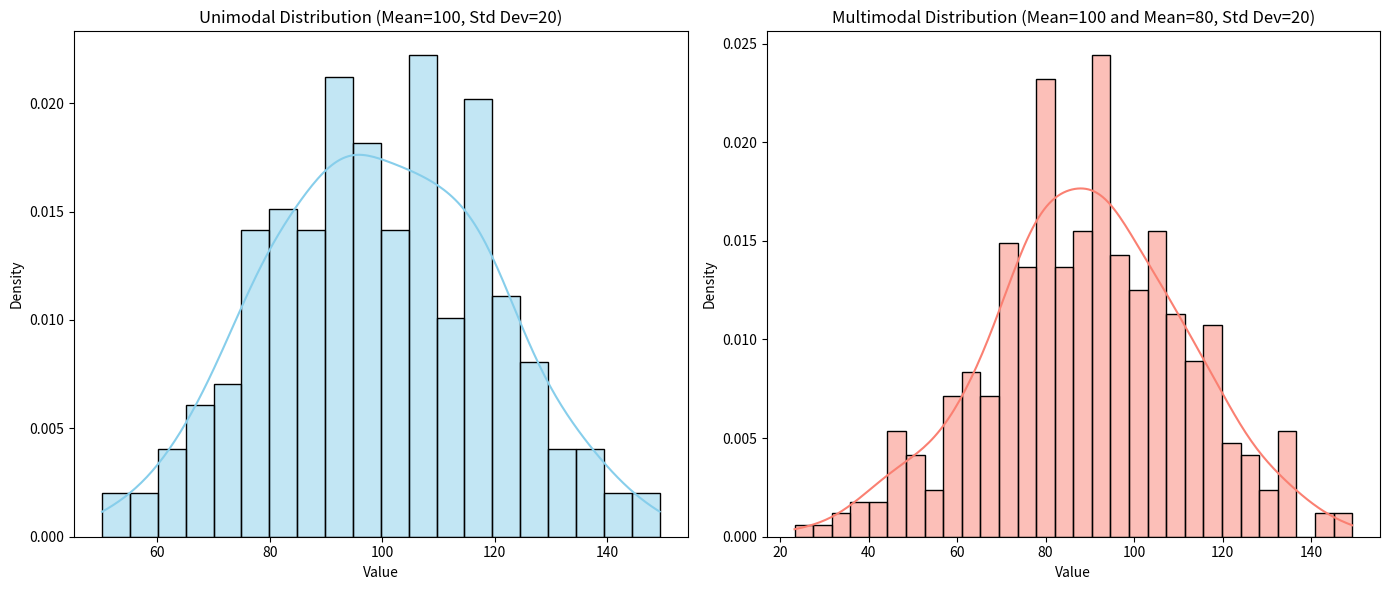

The matplotlib source for this figure:
import numpy as np
import matplotlib.pyplot as plt
import seaborn as sns

# Set parameters for the normal distributions
sample_size = 200
mean1, std_dev1 = 100, 20  # First distribution parameters
mean2, std_dev2 = 80, 20   # Second distribution parameters (diastolic blood pressure for men)

# Generate samples
data1 = np.random.normal(mean1, std_dev1, sample_size)  # For unimodal
data2 = np.random.normal(mean2, std_dev2, sample_size)  # For second mode in multimodal

# Plot Unimodal Distribution
plt.figure(figsize=(14, 6))

plt.subplot(1, 2, 1)
sns.histplot(data1, bins=20, kde=True, color='skyblue', stat="density")
plt.title("Unimodal Distribution (Mean=100, Std Dev=20)")
plt.xlabel("Value")
plt.ylabel("Density")

# Plot Multimodal Distribution by combining data1 and data2
combined_data = np.concatenate([data1, data2])

plt.subplot(1, 2, 2)
sns.histplot(combined_data, bins=30, kde=True, color='salmon', stat="density")
plt.title("Multimodal Distribution (Mean=100 and Mean=80, Std Dev=20)")
plt.xlabel("Value")
plt.ylabel("Density")

plt.tight_layout()
plt.show()
